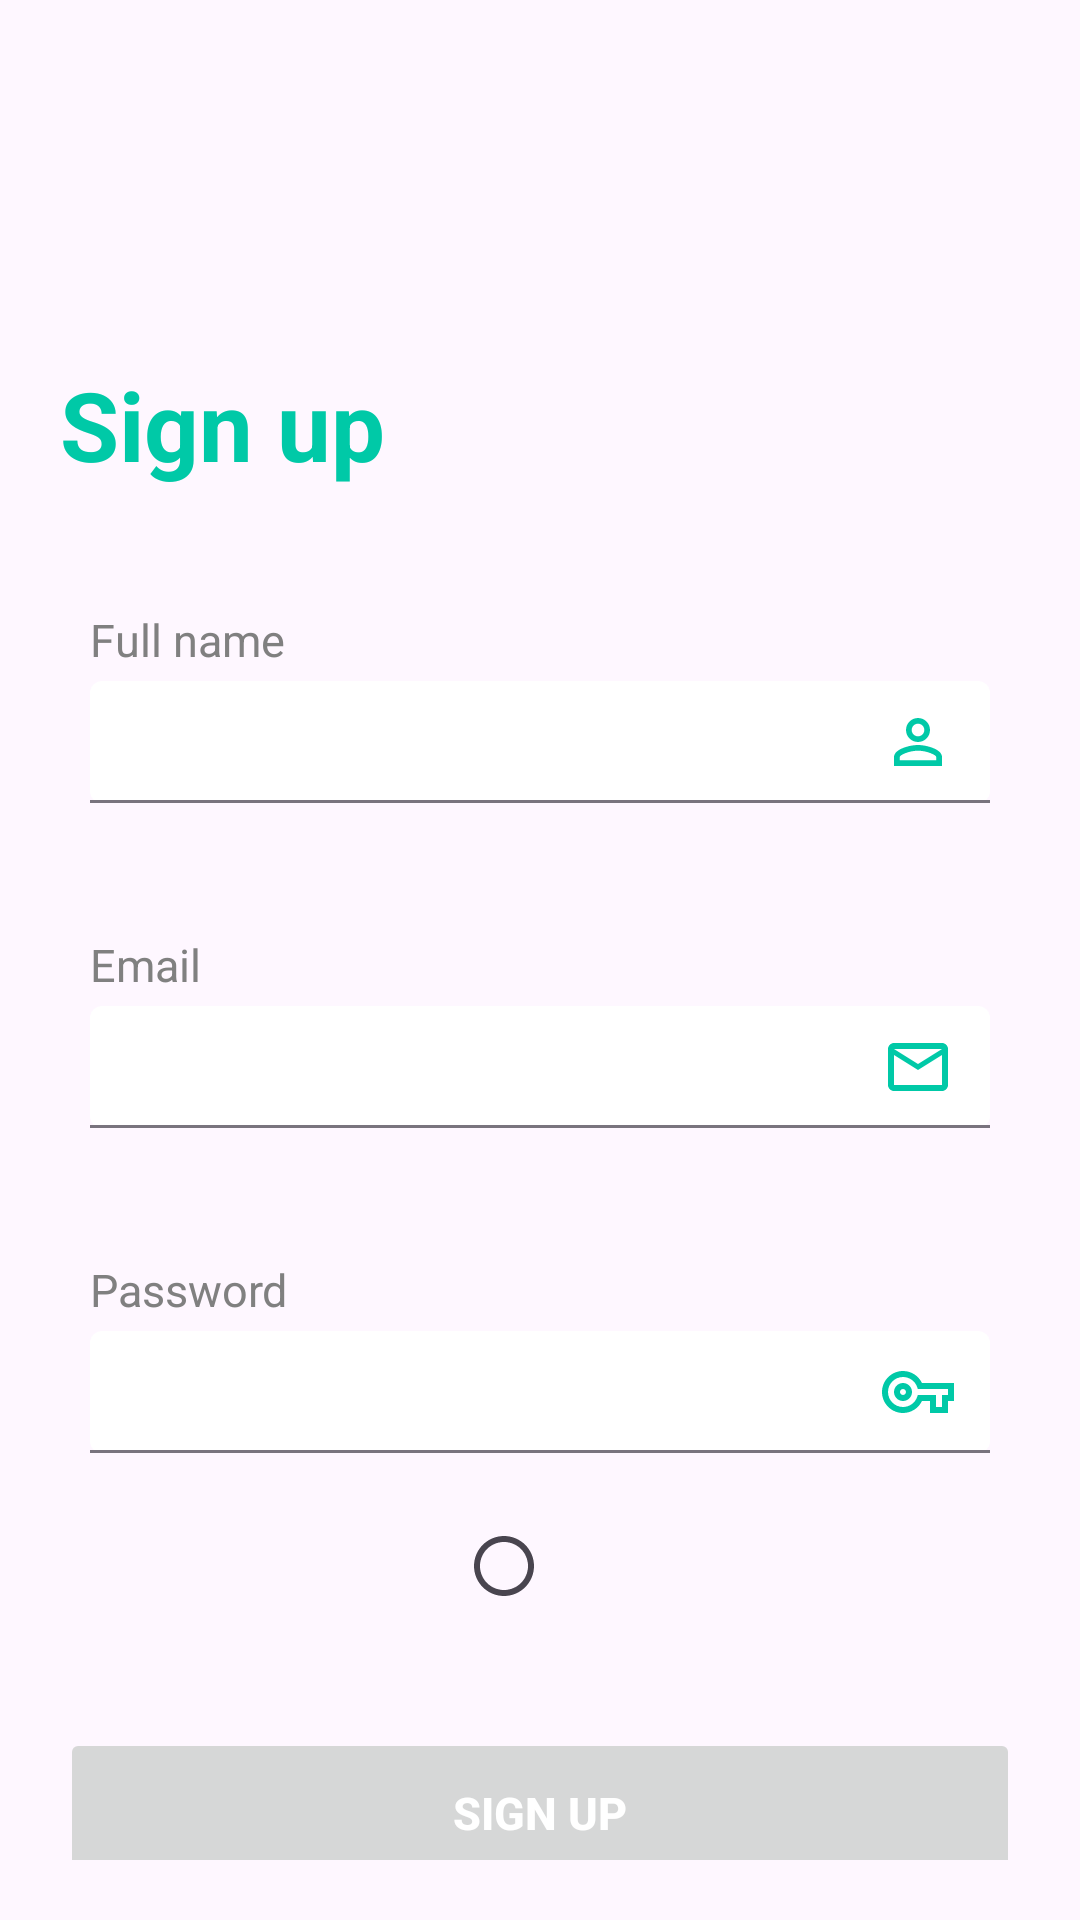

Android layout source for this screen:
<!-- AndroidManifest.xml: application theme Theme.Echochat -->
<!-- res/layout/fragment_register.xml -->
<?xml version="1.0" encoding="utf-8"?>
<androidx.constraintlayout.widget.ConstraintLayout xmlns:android="http://schemas.android.com/apk/res/android"
    xmlns:app="http://schemas.android.com/apk/res-auto"
    xmlns:tools="http://schemas.android.com/tools"
    android:id="@+id/main"
    android:layout_width="match_parent"
    android:layout_height="match_parent"
    android:padding="20dp"
    tools:context=".ui.auth.RegisterFragment">

    <ImageView
        android:id="@+id/imgBack"
        android:layout_width="50dp"
        android:layout_height="50dp"
        android:layout_marginTop="20dp"
        android:padding="5dp"
        android:src="@drawable/ic_back"
        android:transitionName="logo_image"
        app:layout_constraintStart_toStartOf="parent"
        app:layout_constraintTop_toTopOf="parent"
        app:tint="@color/colorPrimary" />

    <TextView
        android:id="@+id/tvSignUp"
        android:layout_width="wrap_content"
        android:layout_height="wrap_content"
        android:layout_marginTop="30dp"
        android:text="@string/sign_up"
        android:textColor="@color/colorPrimary"
        android:textSize="32sp"
        android:textStyle="bold"
        app:layout_constraintStart_toStartOf="parent"
        app:layout_constraintTop_toBottomOf="@+id/imgBack" />

    <LinearLayout
        android:id="@+id/layoutInput"
        android:layout_width="match_parent"
        android:layout_height="wrap_content"
        android:layout_marginTop="30dp"
        android:orientation="vertical"
        app:layout_constraintEnd_toEndOf="parent"
        app:layout_constraintStart_toStartOf="parent"
        app:layout_constraintTop_toBottomOf="@+id/tvSignUp">

        <LinearLayout
            android:layout_width="match_parent"
            android:layout_height="wrap_content"
            android:layout_marginBottom="20dp"
            android:orientation="vertical"
            android:padding="10dp">

            <TextView
                android:layout_width="wrap_content"
                android:layout_height="wrap_content"
                android:text="@string/full_name"
                android:textColor="@color/gray"
                android:textSize="15sp" />

            <com.google.android.material.textfield.TextInputLayout
                android:id="@+id/name"
                style="@style/Widget.Material3.TextInputLayout.OutlinedBox"
                android:layout_width="match_parent"
                android:layout_height="wrap_content"
                app:boxBackgroundColor="@color/colorWhite"
                app:boxBackgroundMode="filled"
                app:endIconDrawable="@drawable/ic_person_outline"
                app:endIconMode="custom"
                app:endIconTint="@color/colorPrimary">

                <com.google.android.material.textfield.TextInputEditText
                    android:id="@+id/etFullName"
                    android:layout_width="match_parent"
                    android:layout_height="wrap_content"
                    android:inputType="text"
                    android:paddingStart="0dp"
                    android:paddingBottom="2dp" />

            </com.google.android.material.textfield.TextInputLayout>
        </LinearLayout>

        <LinearLayout
            android:layout_width="match_parent"
            android:layout_height="wrap_content"
            android:layout_marginBottom="20dp"
            android:orientation="vertical"
            android:padding="10dp">

            <TextView
                android:layout_width="wrap_content"
                android:layout_height="wrap_content"
                android:text="@string/email"
                android:textColor="@color/gray"
                android:textSize="15sp" />

            <com.google.android.material.textfield.TextInputLayout
                android:id="@+id/email"
                style="@style/Widget.Material3.TextInputLayout.OutlinedBox"
                android:layout_width="match_parent"
                android:layout_height="wrap_content"
                app:boxBackgroundColor="@color/colorWhite"
                app:boxBackgroundMode="filled"
                app:endIconDrawable="@drawable/ic_email_outline"
                app:endIconMode="custom"
                app:endIconTint="@color/colorPrimary">

                <com.google.android.material.textfield.TextInputEditText
                    android:id="@+id/etEmail"
                    android:layout_width="match_parent"
                    android:layout_height="wrap_content"
                    android:inputType="textEmailAddress"
                    android:paddingStart="0dp"
                    android:paddingBottom="2dp" />

            </com.google.android.material.textfield.TextInputLayout>
        </LinearLayout>

        <LinearLayout
            android:layout_width="match_parent"
            android:layout_height="wrap_content"
            android:orientation="vertical"
            android:padding="10dp">

            <TextView
                android:layout_width="wrap_content"
                android:layout_height="wrap_content"
                android:text="@string/password"
                android:textColor="@color/gray"
                android:textSize="15sp" />

            <com.google.android.material.textfield.TextInputLayout
                android:id="@+id/password"
                style="@style/Widget.Material3.TextInputLayout.OutlinedBox"
                android:layout_width="match_parent"
                android:layout_height="wrap_content"
                app:boxBackgroundColor="@color/colorWhite"
                app:boxBackgroundMode="filled"
                app:endIconDrawable="@drawable/ic_key_outline"
                app:endIconMode="custom"
                app:endIconTint="@color/colorPrimary">

                <com.google.android.material.textfield.TextInputEditText
                    android:id="@+id/etPassword"
                    android:layout_width="match_parent"
                    android:layout_height="wrap_content"
                    android:inputType="text|textPassword"
                    android:paddingStart="0dp"
                    android:paddingBottom="2dp" />

            </com.google.android.material.textfield.TextInputLayout>
        </LinearLayout>

        <LinearLayout
            android:layout_width="wrap_content"
            android:layout_height="wrap_content"
            android:layout_gravity="center"
            android:orientation="horizontal">

            <CheckBox
                android:id="@+id/checkBox"
                style="@style/CustomCheckboxBrand"
                android:layout_width="wrap_content"
                android:layout_height="wrap_content"
                android:checked="false" />

            <TextView
                android:id="@+id/tvTermsAndPolicy"
                android:layout_width="wrap_content"
                android:layout_height="wrap_content"
                tools:text="@string/terms_and_policy" />
        </LinearLayout>

        <Button
            android:id="@+id/btnConfirmSignUp"
            android:layout_width="match_parent"
            android:layout_height="wrap_content"
            android:layout_marginTop="30dp"
            android:enabled="false"
            android:padding="18dp"
            android:text="@string/sign_up_big"
            android:textColor="@color/colorWhite"
            android:textSize="15sp"
            android:textStyle="bold" />

    </LinearLayout>

    <TextView
        android:id="@+id/btnSignIn"
        android:layout_width="wrap_content"
        android:layout_height="wrap_content"
        app:layout_constraintBottom_toBottomOf="parent"
        app:layout_constraintEnd_toEndOf="parent"
        app:layout_constraintStart_toStartOf="parent"
        tools:text="@string/had_a_account_sign_in" />

    <View
        android:id="@+id/blockingView"
        android:layout_width="match_parent"
        android:layout_height="match_parent"
        android:background="#80FFFFFF"
        android:clickable="true"
        android:focusable="true"
        android:visibility="gone" />

    <ProgressBar
        android:id="@+id/progressBarLoadNotification"
        style="?android:attr/progressBarStyle"
        android:layout_width="46dp"
        android:layout_height="46dp"
        android:indeterminateTint="@color/colorPrimary"
        android:visibility="gone"
        app:layout_constraintBottom_toBottomOf="parent"
        app:layout_constraintEnd_toEndOf="parent"
        app:layout_constraintStart_toStartOf="parent"
        app:layout_constraintTop_toTopOf="parent" />

</androidx.constraintlayout.widget.ConstraintLayout>
<!-- resources referenced by this layout -->
<resources>
  <color name="colorPrimary">#FF00C9A7</color>
  <color name="colorWhite">#FFFFFF</color>
  <color name="gray">#808080</color>
  <!-- drawable ic_email_outline (drawable) -->
  <vector xmlns:android="http://schemas.android.com/apk/res/android" android:height="24dp" android:tint="#3E66C5" android:viewportHeight="24" android:viewportWidth="24" android:width="24dp">
        
      <path android:fillColor="@android:color/white" android:pathData="M22,6c0,-1.1 -0.9,-2 -2,-2L4,4c-1.1,0 -2,0.9 -2,2v12c0,1.1 0.9,2 2,2h16c1.1,0 2,-0.9 2,-2L22,6zM20,6l-8,5 -8,-5h16zM20,18L4,18L4,8l8,5 8,-5v10z"/>
      
  </vector>
  <string name="email">Email</string>
  <string name="full_name">Full name</string>
  <string name="had_a_account_sign_in">Have an account? <b>Sign in</b></string>
  <string name="password">Password</string>
  <string name="sign_up">Sign up</string>
  <string name="sign_up_big">SIGN UP</string>
  <string name="terms_and_policy">I agree to <b>Terms</b> and <b>Privacy Policy</b></string>
  <style name="CustomCheckboxBrand" parent="@style/Widget.AppCompat.CompoundButton.CheckBox">
          <item name="android:button">@drawable/checkbox_selector</item>
          <item name="android:background">@android:color/transparent</item>
      </style>
  <style name="Theme.Echochat" parent="Base.Theme.Echochat" />
  <!-- drawable checkbox_selector (drawable) -->
  <?xml version="1.0" encoding="utf-8"?>
  <selector xmlns:android="http://schemas.android.com/apk/res/android">
      
      <item android:drawable="@drawable/ic_base_checkbox_radiobutton_24"
          android:state_checked="true"
          android:state_enabled="false" />
  
      
      <item android:drawable="@drawable/ic_base_checkbox_radiobutton_24"
          android:state_checked="true"
          android:state_enabled="true" />
  
      
      <item android:drawable="@drawable/ic_checkbox_unchecked"/>
  </selector>
  <style name="Base.Theme.Echochat" parent="Theme.Material3.DayNight.NoActionBar">
          <item name="android:popupMenuStyle">@style/CustomPopupMenu</item>
          <item name="colorPrimary">@color/colorPrimary</item>
          <item name="colorPrimaryInverse">@color/md_theme_dark_primary</item>
          <item name="android:windowTranslucentStatus">true</item>
          <item name="android:fitsSystemWindows">false</item>
      </style>
  <!-- drawable ic_base_checkbox_radiobutton_24 (drawable) -->
  <vector xmlns:android="http://schemas.android.com/apk/res/android" android:height="24dp" android:tint="#3E66C5" android:viewportHeight="24" android:viewportWidth="24" android:width="24dp">
        
      <path android:fillColor="@android:color/white" android:pathData="M16.59,7.58L10,14.17l-3.59,-3.58L5,12l5,5 8,-8zM12,2C6.48,2 2,6.48 2,12s4.48,10 10,10 10,-4.48 10,-10S17.52,2 12,2zM12,20c-4.42,0 -8,-3.58 -8,-8s3.58,-8 8,-8 8,3.58 8,8 -3.58,8 -8,8z"/>
      
  </vector>
  <!-- drawable ic_checkbox_unchecked (drawable) -->
  <vector xmlns:android="http://schemas.android.com/apk/res/android" android:height="24dp" android:tint="#3E66C5" android:viewportHeight="24" android:viewportWidth="24" android:width="24dp">
        
      <path android:fillColor="@android:color/white" android:pathData="M12,2C6.48,2 2,6.48 2,12s4.48,10 10,10 10,-4.48 10,-10S17.52,2 12,2zM12,20c-4.42,0 -8,-3.58 -8,-8s3.58,-8 8,-8 8,3.58 8,8 -3.58,8 -8,8z"/>
      
  </vector>
  <style name="CustomPopupMenu" parent="Widget.Material3.PopupMenu">
          <item name="android:textColor">#000000</item>
          <item name="android:popupBackground">@drawable/popup_background</item>
      </style>
  <color name="md_theme_dark_primary">#D0BCFF</color>
</resources>
